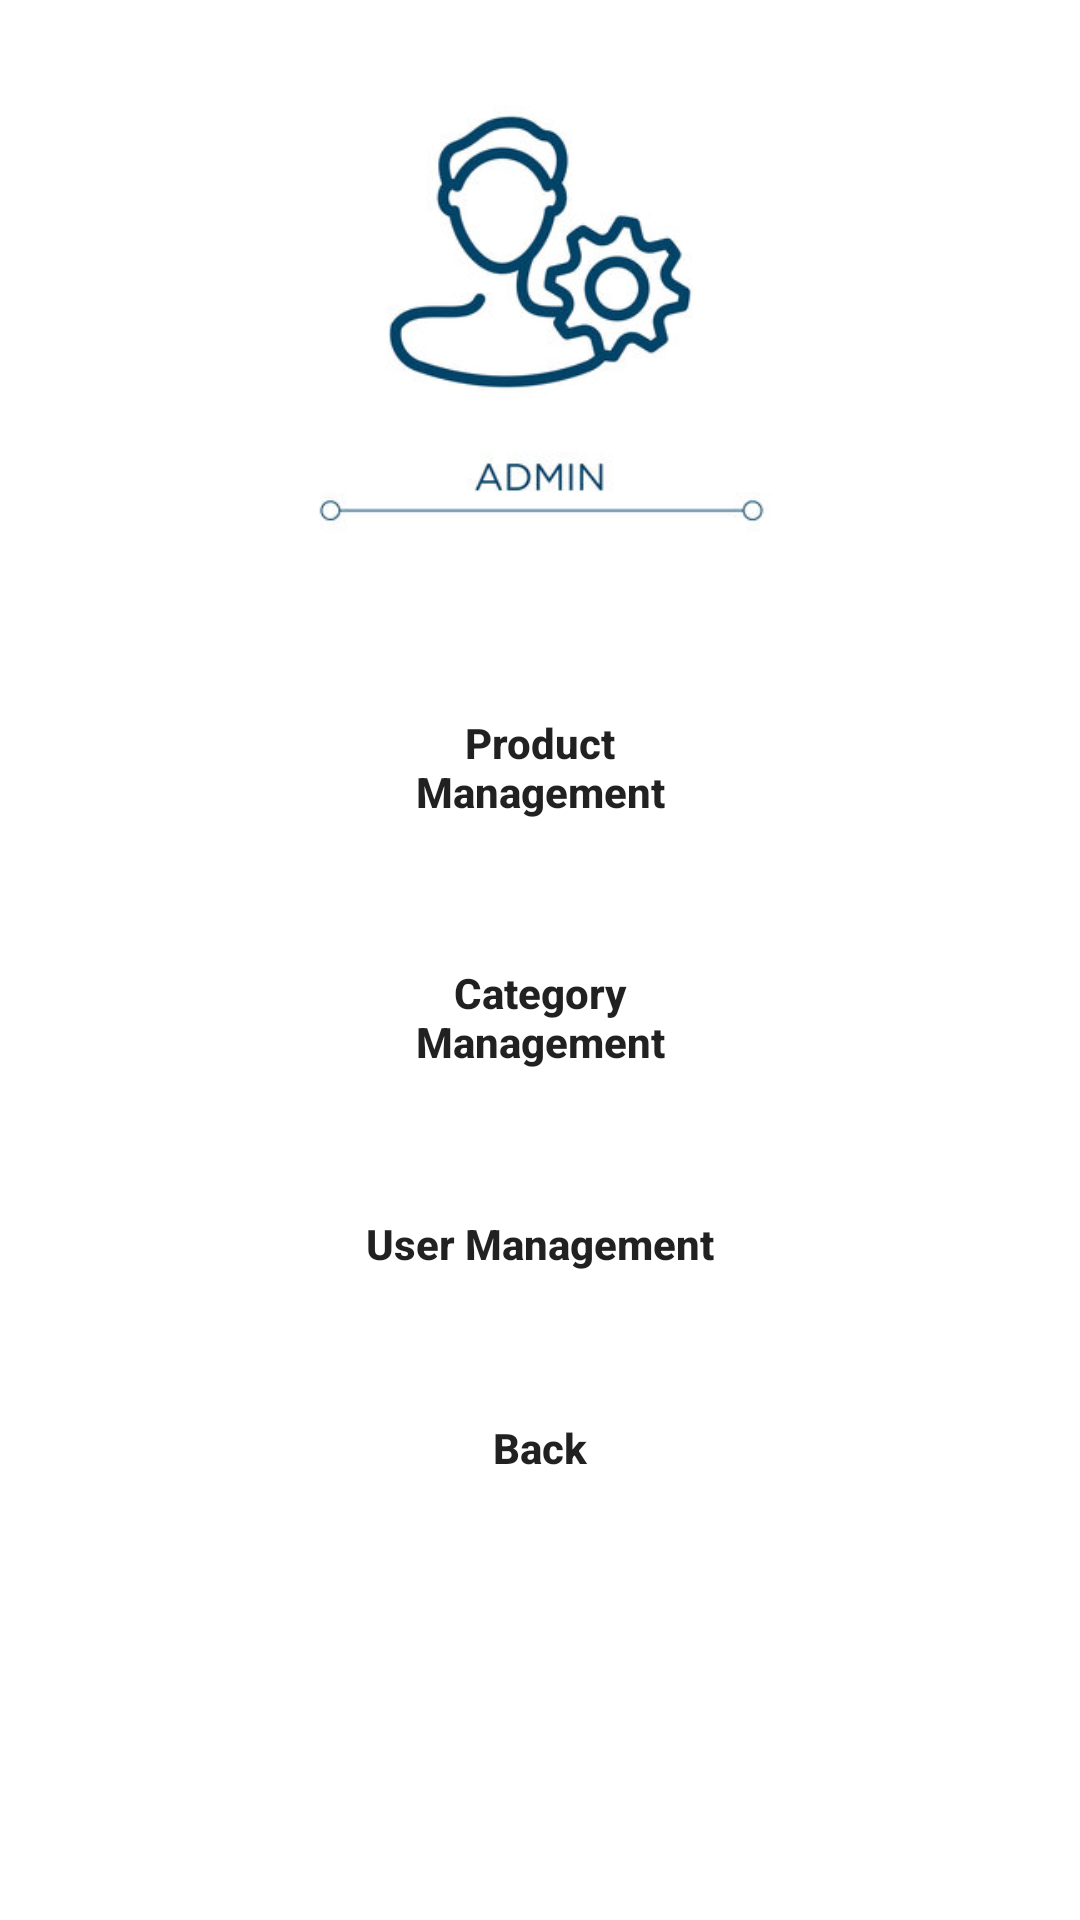

Write the Android layout XML for this screen, with the resource values it uses.
<!-- AndroidManifest.xml: application theme Theme.BTL_Android -->
<!-- res/layout/activity_admin.xml -->
<?xml version="1.0" encoding="utf-8"?>
<androidx.constraintlayout.widget.ConstraintLayout xmlns:android="http://schemas.android.com/apk/res/android"
    xmlns:app="http://schemas.android.com/apk/res-auto"
    xmlns:tools="http://schemas.android.com/tools"
    android:layout_width="match_parent"
    android:layout_height="match_parent"
    tools:context=".activities.AdminActivity">

    <ImageView
        android:id="@+id/admin_img"
        android:layout_width="match_parent"
        android:layout_height="200dp"
        android:layout_marginTop="4dp"
        android:src="@drawable/img_3"
        app:layout_constraintEnd_toEndOf="parent"
        app:layout_constraintHorizontal_bias="0.0"
        app:layout_constraintStart_toStartOf="parent"
        app:layout_constraintTop_toTopOf="parent" />

    <Button
        android:id="@+id/product_admin_btn"
        android:layout_width="150dp"
        android:layout_height="wrap_content"
        android:layout_marginTop="20dp"
        android:background="@drawable/btn_bg_detailed"
        android:padding="14dp"
        android:text="Product Management"
        android:textAllCaps="false"
        android:textStyle="bold"
        app:layout_constraintEnd_toEndOf="parent"
        app:layout_constraintStart_toStartOf="parent"
        app:layout_constraintTop_toBottomOf="@id/admin_img" />
    <Button
        android:id="@+id/category_admin_btn"
        android:layout_width="150dp"
        android:layout_height="wrap_content"
        android:layout_marginTop="20dp"
        android:background="@drawable/btn_bg_detailed"
        android:padding="14dp"
        android:text="Category Management"
        android:textAllCaps="false"
        android:textStyle="bold"
        app:layout_constraintEnd_toEndOf="parent"
        app:layout_constraintStart_toStartOf="parent"
        app:layout_constraintTop_toBottomOf="@id/product_admin_btn" />
    <Button
        android:id="@+id/user_admin_btn"
        android:layout_width="150dp"
        android:layout_height="wrap_content"
        android:layout_marginTop="20dp"
        android:background="@drawable/btn_bg_detailed"
        android:padding="14dp"
        android:text="User Management"
        android:textAllCaps="false"
        android:textStyle="bold"
        app:layout_constraintEnd_toEndOf="parent"
        app:layout_constraintStart_toStartOf="parent"
        app:layout_constraintTop_toBottomOf="@id/category_admin_btn" />
    <Button
        android:id="@+id/back_admin"
        android:layout_width="150dp"
        android:layout_height="wrap_content"
        android:layout_marginTop="20dp"
        android:background="@drawable/btn_bg_detailed"
        android:padding="14dp"
        android:text="Back"
        android:textAllCaps="false"
        android:textStyle="bold"
        app:layout_constraintEnd_toEndOf="parent"
        app:layout_constraintStart_toStartOf="parent"
        app:layout_constraintTop_toBottomOf="@id/user_admin_btn" />

</androidx.constraintlayout.widget.ConstraintLayout>
<!-- resources referenced by this layout -->
<resources>
  <!-- drawable img_3: png bitmap (drawable, 43388 bytes) -->
  <style name="Theme.BTL_Android" parent="Theme.MaterialComponents.DayNight.NoActionBar">
          
          <item name="colorPrimary">@color/purple_500</item>
          <item name="colorPrimaryVariant">@color/purple_700</item>
          <item name="colorOnPrimary">@color/white</item>
          
          <item name="colorSecondary">@color/teal_200</item>
          <item name="colorSecondaryVariant">@color/teal_700</item>
          <item name="colorOnSecondary">@color/black</item>
          
          <item name="android:statusBarColor">?attr/colorPrimaryVariant</item>
          
      </style>
  <color name="purple_500">#5AE4F1</color>
  <color name="purple_700">#2196F3</color>
  <color name="white">#FFFFFFFF</color>
  <color name="teal_200">#FF03DAC5</color>
  <color name="teal_700">#FF018786</color>
  <color name="black">#FF000000</color>
</resources>
